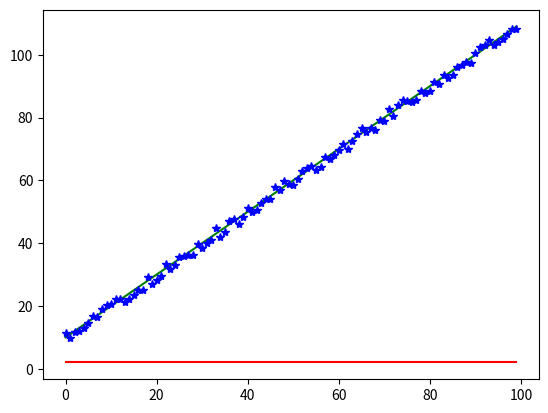

The script that saved this image:
"""
Implements a KF filter in 2D to track position and velocity over certain time steps
"""

import numpy as np
import matplotlib.pyplot as plt

class CarSimulator(object):
    """
    Class implements a simulator for a car whose position and velocity are to be tracked
    Returns true position, measured position and true velocity at each simulation time-step
    """

    def __init__(self, start_pos, start_vel, t_step_s, max_pos_error=1):
        """
        Default constructor- set's up some parameters for the simulator
        """
        
        self.pos = start_pos
        self.vel = start_vel
        self.t_step = t_step_s
        self.max_error_pos = max_pos_error
        print("====== CarSim initialized ============")
    
    def get_sim_data(self):
        """
        Function returns data for next simulation time step data
        Time step is fixed in __init__()
        """
        
        pos_gt = self.pos
        pos_meas = pos_gt + np.random.uniform(-1*self.max_error_pos, self.max_error_pos)  # measure - position with some Gaussian noise
        vel_gt = self.vel
        self.pos += self.vel * self.t_step  # update for next time step

        return (pos_gt, pos_meas, vel_gt)


class KalmanFilter2D(object):
    """
    Class implements the 2D Kalman filter to track both the position and velocity
    """

    def __init__(self, X_init_nx1, P_init_nxn, F_nxn, Q_init_nxn, R_nxn, H_1xn) -> None:
        """
        Default constructor - set's up filter parameters
        """

        self.X_nx1 = X_init_nx1  # state mean
        self.P_nxn = P_init_nxn  # state cov.
        self.F_nxn = F_nxn  # state transition
        self.Q_nxn = Q_init_nxn  # process noise
        self.H_1xn = H_1xn  # meas. function
        self.R_nxn = R_nxn  # meas noise
        self.K = 0  # Kalman gain
    
    def print_filter_params(self):
        """
        Helper function to print all matrices and states of the KF
        """
        print("State mean (X)-> ", self.X_nx1)
        print("State cov (P)-> ", self.P_nxn)
        print("State transition (F)-> ", self.F_nxn)
        print("Process noise cov. (Q)-> ", self.Q_nxn)
        print("Kalman Gain (K) -> ", self.K)
        print("Measurement noise cov. (R)-> ", self.R_nxn)
    
    def predict(self):
        """
        Predict next state and cov. based on previous state and motion model/ state transition matrix
        """

        pass

    def update(self, meas_pos):
        """
        Update predicted states and covariances using new measurements
        """
        pass



if __name__ == "__main__":

    car_sim = CarSimulator(start_pos=10, start_vel=2, t_step_s=0.5, max_pos_error=2)

    X_init_nx1 = np.array([[25.0, 1.0]]).T  # state means
    P_init_nxn = np.array([[100., 0],
                           [0, 25.]])  # we expect state to be wrong by as much as +-10 and vel. by +- 5
    
    dt = 0.5  # same as used in simulation
    F_nxn = np.array([[1, dt],
                      [0, 1]])
    
    Q_init_nxn = np.array([[0.5, 0.],
                           [0., 0.05]])  # small process noise
    
    H_1xn = np.array([[1, 0]])  # meas. matrix/ function -> maps state to meas

    R_nxn = np.array([[4., 0.],
                      [0., 4.]])
    
    kalman_filter = KalmanFilter2D(X_init_nx1=X_init_nx1, P_init_nxn=P_init_nxn, F_nxn=F_nxn, Q_init_nxn=Q_init_nxn, 
                                   R_nxn=R_nxn, H_1xn=H_1xn)
    
    kalman_filter.print_filter_params()

    gt_pos = []
    meas_pos = []
    gt_vel = []
    for i in range(100):
        pos_gt, pos_meas, vel_gt = car_sim.get_sim_data()

        gt_pos.append(pos_gt)
        meas_pos.append(pos_meas)
        gt_vel.append(vel_gt)

    plt.plot(gt_pos, "g-")
    plt.plot(meas_pos, "b*")
    plt.plot(gt_vel, "r")
    plt.show()
    

